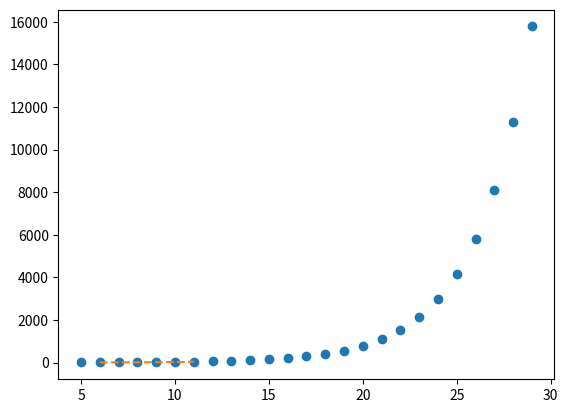

Write the Python code that produced this figure.
from scipy import cluster
#help(cluster)
#import scipy
#scipy.info(cluster)
#scipy.source(cluster)
######################################  SPECIAL FUNCTIONS :EXPONENTIAL AND TRIGNOMETRIC ################################
from scipy import special
y=special.exp2(45) #only exp10 and exp2 are present 
print(y)
z=special.sindg(49)
print(z)
a=special.cosdg(67)
print(a)
############ Integration Functions ##############
#### quad function calculates the integration of a function with respect to a single variable where as the dblquad function calculates 
####              double integral of the function with respect to two variables ######
from scipy import integrate # in integrate the quad feature is available
i=integrate.quad(lambda x:special.exp10(x),0,2)# in python lamn=bda can be used for a f(x)
print(i)
e=lambda x,y:x*y**2
f=lambda x: 1
g=lambda x:-1
f=integrate.dblquad(e,0,2,gfun=f,hfun=g)# in double integral here limits of y are defined by the help of functions of x, f=lambda(x=1),g=lambda(x=-1)
print(f)#the result we will see that contain two values 1st is the approximate result and second is the approximate error in the result

#################   FOURIER TRANSFORMATION ########
### fft and ifft for inverse fourrier transform ####
# the fft pack 
from scipy.fftpack import fft,ifft
import numpy as np
list=[1,2,23,4]
y=fft(np.array(list))
print(y)
z=ifft(np.array(list))
print(z)
############# Linear Algebra #########
#### ATLAS lAPACK and BLAS libraries #######
### calculating inverse of a matrix###inv pack
import scipy.linalg as lin
a=np.array([[1,2],[3,4]])
b=lin.inv(a)
print(b)
############# Interpolation Functions ####
####SCIPY.INTERPOLATE , CREATING A SET OF NEW DATA POINTS WITHIN KNOWN DATA POINTS ###WE WANT TO PLOT IT SO ALSO IMPORT MATPLOTLIB.PYPLOT
import matplotlib.pyplot as mpt
import scipy.interpolate as int
x=np.arange(5,30)
y=np.exp(x/3)
f=int.interp1d(x,y)
x1=np.arange(6,12)
y1=f(x1)
mpt.plot(x,y,'o',x1,y1,'--')
mpt.show()





